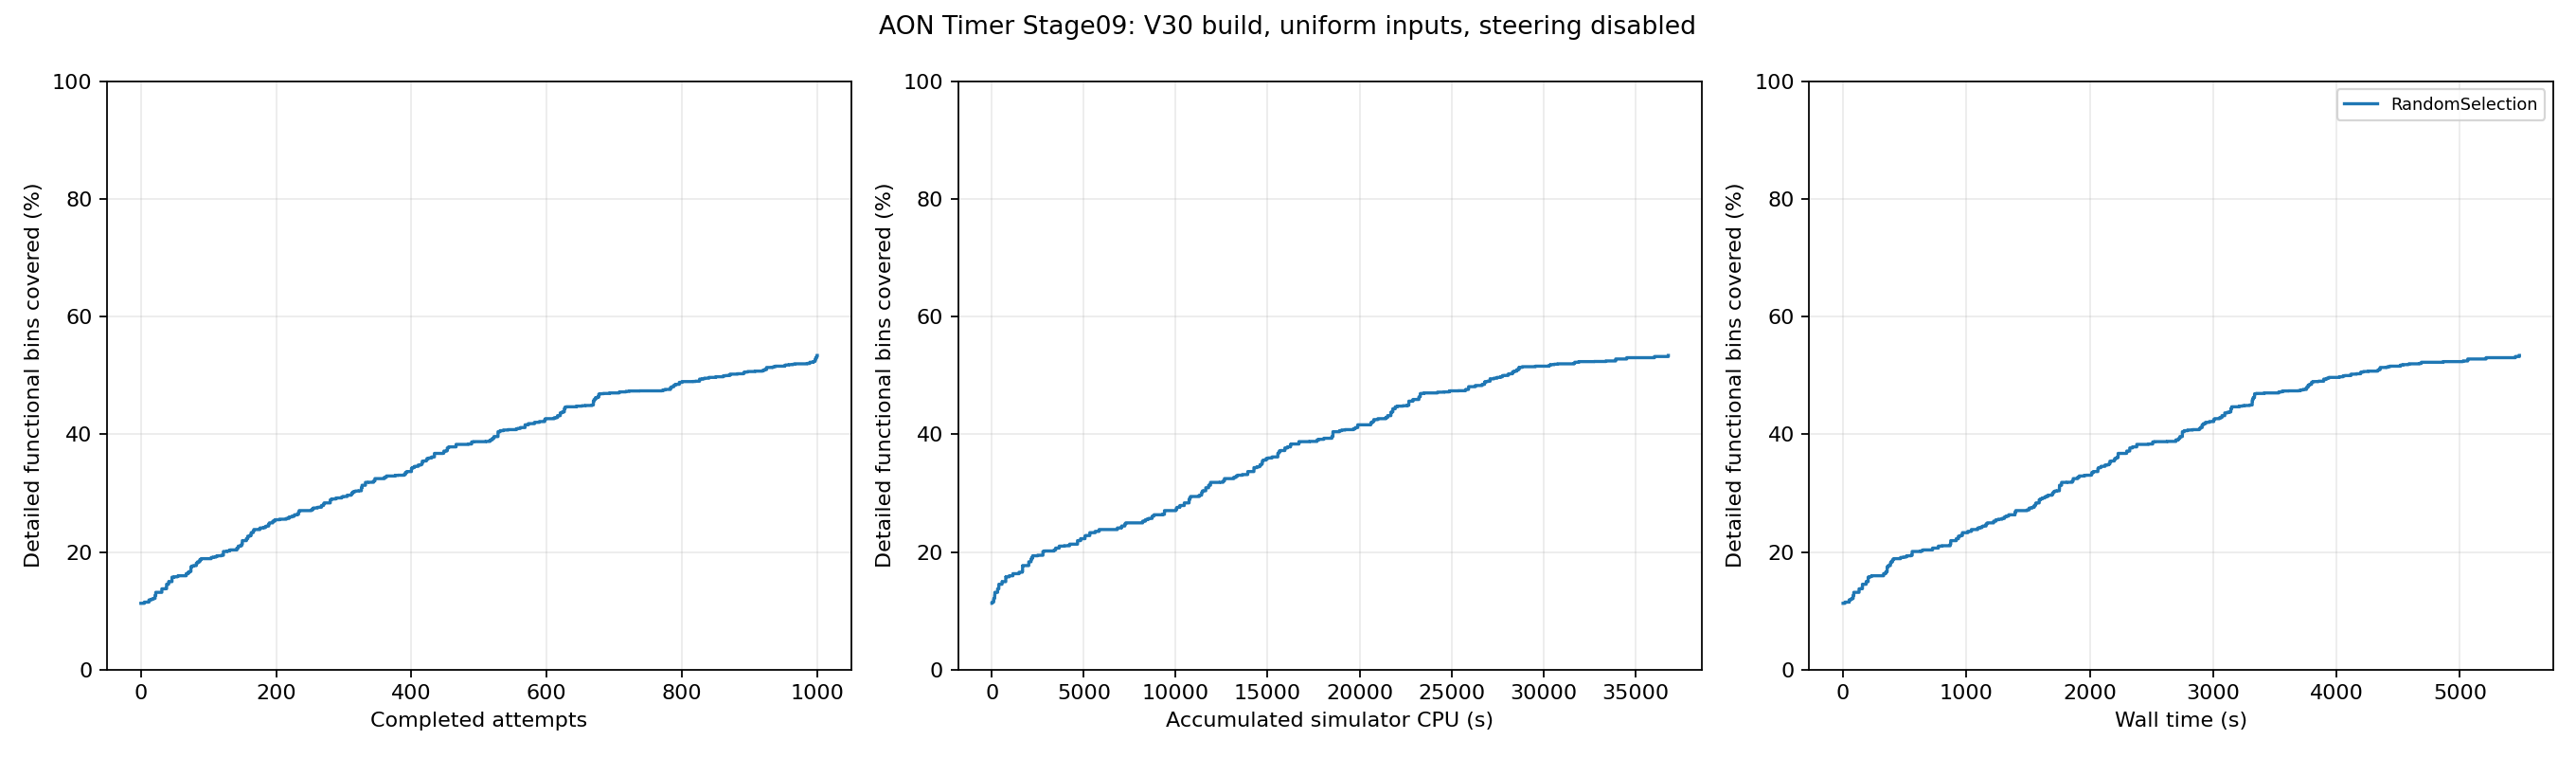

The data file committed next to this chart (first rows):
feedback_order, run_id, accepted, accumulated_simulator_cpu_seconds, wall_seconds, covered_bins, coverage_percent, new_bins
1, 2, True, 1.1, 13.57, 508, 11.27, 0
2, 1, True, 3.09, 13.74, 508, 11.27, 0
3, 9, True, 4.45, 13.96, 508, 11.27, 0
4, 8, True, 5.41, 14.34, 508, 11.27, 0
5, 5, True, 6.41, 14.66, 517, 11.47, 9
6, 10, True, 7.58, 23.09, 517, 11.47, 0
7, 14, True, 9.01, 23.24, 517, 11.47, 0
8, 16, True, 9.89, 31.5, 517, 11.47, 0
9, 6, True, 31.39, 34.62, 517, 11.47, 0
10, 7, True, 58.1, 40.99, 517, 11.47, 0
11, 0, True, 90.71, 46.78, 518, 11.49, 1
12, 18, True, 93.88, 49.62, 534, 11.85, 16
13, 19, True, 94.87, 50.86, 534, 11.85, 0
14, 20, True, 96.25, 57.27, 534, 11.85, 0
15, 21, True, 97.62, 60.36, 538, 11.94, 4
16, 22, True, 99.67, 64.07, 538, 11.94, 0
17, 23, True, 100.7, 67.73, 543, 12.05, 5
18, 24, True, 101.9, 70, 543, 12.05, 0
19, 25, True, 103.1, 73.91, 546, 12.11, 3
20, 27, True, 105.1, 80.35, 546, 12.11, 0
21, 15, True, 149, 82.03, 569, 12.62, 23
22, 26, True, 158.2, 87.13, 592, 13.14, 23
23, 30, True, 160.3, 91.95, 592, 13.14, 0
24, 31, True, 164.6, 100.4, 592, 13.14, 0
25, 32, True, 165.5, 101.4, 592, 13.14, 0
26, 33, True, 166.5, 110.2, 592, 13.14, 0
27, 34, True, 167.4, 110.6, 592, 13.14, 0
28, 29, True, 194.8, 117.9, 592, 13.14, 0
29, 35, True, 196, 118.9, 592, 13.14, 0
30, 36, True, 198.3, 121.3, 592, 13.14, 0
31, 3, True, 306.8, 129.6, 619, 13.73, 27
32, 38, True, 308.7, 130.3, 619, 13.73, 0
33, 28, True, 354.4, 135.8, 619, 13.73, 0
34, 41, True, 355.5, 139.6, 619, 13.73, 0
35, 40, True, 357, 139.8, 619, 13.73, 0
36, 37, True, 371.8, 143.1, 620, 13.76, 1
37, 44, True, 372.9, 152.4, 620, 13.76, 0
38, 45, True, 375.9, 157.2, 654, 14.51, 34
39, 39, True, 399.3, 157.5, 654, 14.51, 0
40, 46, True, 400.3, 163.6, 654, 14.51, 0
41, 4, True, 547.3, 187.2, 673, 14.93, 19
42, 43, True, 571.6, 189.6, 674, 14.95, 1
43, 50, True, 572.9, 197, 674, 14.95, 0
44, 51, True, 574, 197.9, 674, 14.95, 0
45, 47, True, 609.2, 202.6, 674, 14.95, 0
46, 17, True, 750.7, 203.4, 708, 15.71, 34
47, 53, True, 751.8, 206.5, 708, 15.71, 0
48, 52, True, 757, 210.3, 708, 15.71, 0
49, 54, True, 758.8, 212.3, 711, 15.78, 3
50, 55, True, 759.8, 212.6, 711, 15.78, 0
51, 56, True, 760.9, 215.6, 711, 15.78, 0
52, 11, True, 933.3, 218.2, 711, 15.78, 0
53, 58, True, 934.4, 222.1, 711, 15.78, 0
54, 60, True, 936.4, 225.1, 714, 15.84, 3
55, 62, True, 937.9, 231.6, 719, 15.95, 5
56, 63, True, 940.2, 238.1, 719, 15.95, 0
57, 59, True, 956.8, 239.7, 719, 15.95, 0
58, 64, True, 958.8, 244.3, 719, 15.95, 0
59, 65, True, 959.8, 247, 719, 15.95, 0
60, 49, True, 1034, 251.7, 719, 15.95, 0
... 940 more rows
